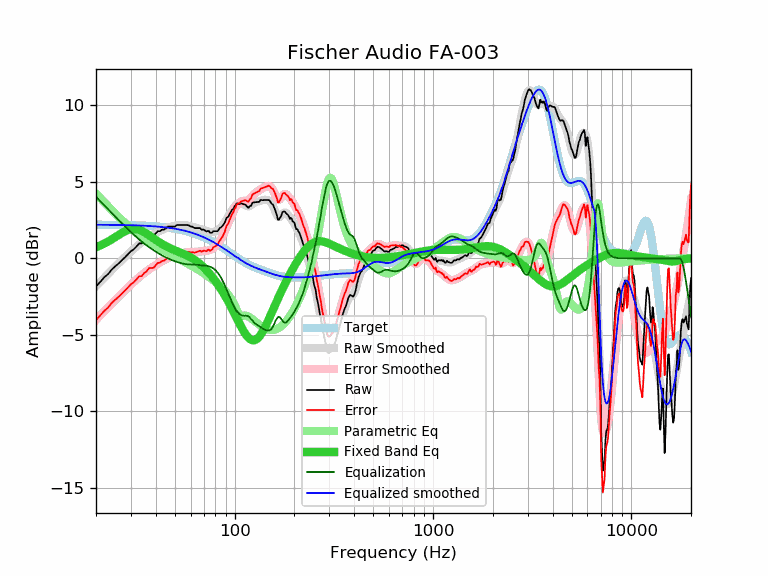

The data file committed next to this chart (first rows):
frequency, raw, error, smoothed, error_smoothed, equalization, parametric_eq, equalized_raw, equalized_smoothed, target
20, -1.85, -4.04, -1.83, -4.02, 4.02, 0.72, 2.18, 2.19, 2.19
21, -1.55, -3.74, -1.55, -3.74, 3.74, 0.84, 2.19, 2.19, 2.19
22, -1.25, -3.44, -1.28, -3.47, 3.47, 0.96, 2.22, 2.19, 2.19
23, -1.04, -3.23, -1.02, -3.21, 3.21, 1.10, 2.17, 2.19, 2.19
24, -0.74, -2.92, -0.78, -2.96, 2.96, 1.24, 2.23, 2.19, 2.19
25, -0.53, -2.71, -0.54, -2.73, 2.73, 1.38, 2.20, 2.18, 2.18
26, -0.34, -2.52, -0.32, -2.50, 2.50, 1.53, 2.17, 2.18, 2.18
27, -0.14, -2.31, -0.12, -2.29, 2.29, 1.66, 2.16, 2.18, 2.18
28, 0.06, -2.11, 0.08, -2.09, 2.09, 1.77, 2.16, 2.17, 2.17
29, 0.26, -1.91, 0.27, -1.90, 1.90, 1.85, 2.16, 2.17, 2.17
30, 0.46, -1.70, 0.44, -1.72, 1.72, 1.91, 2.18, 2.16, 2.16
31, 0.59, -1.57, 0.61, -1.55, 1.55, 1.92, 2.14, 2.16, 2.16
32, 0.77, -1.38, 0.77, -1.39, 1.39, 1.91, 2.16, 2.15, 2.15
33, 0.97, -1.17, 0.91, -1.23, 1.23, 1.86, 2.21, 2.15, 2.15
34, 0.97, -1.17, 1.04, -1.09, 1.09, 1.79, 2.07, 2.14, 2.14
35, 1.17, -0.96, 1.17, -0.96, 0.96, 1.71, 2.14, 2.13, 2.13
36, 1.27, -0.85, 1.28, -0.84, 0.84, 1.61, 2.12, 2.12, 2.12
37, 1.47, -0.64, 1.38, -0.73, 0.73, 1.51, 2.20, 2.11, 2.11
38, 1.47, -0.63, 1.48, -0.63, 0.63, 1.40, 2.10, 2.11, 2.11
39, 1.47, -0.62, 1.56, -0.53, 0.53, 1.30, 2.00, 2.10, 2.10
40, 1.63, -0.45, 1.65, -0.44, 0.44, 1.20, 2.07, 2.08, 2.08
41, 1.77, -0.30, 1.72, -0.35, 0.35, 1.11, 2.13, 2.07, 2.07
42, 1.77, -0.29, 1.79, -0.27, 0.27, 1.02, 2.04, 2.06, 2.06
43, 1.87, -0.17, 1.86, -0.19, 0.19, 0.94, 2.07, 2.05, 2.05
44, 1.87, -0.16, 1.91, -0.12, 0.12, 0.87, 1.99, 2.03, 2.03
45, 1.95, -0.07, 1.97, -0.05, 0.05, 0.80, 2.01, 2.02, 2.02
46, 2.07, 0.07, 2.01, 0.01, -0.01, 0.73, 2.07, 2.00, 2.00
47, 2.07, 0.09, 2.05, 0.06, -0.06, 0.67, 2.01, 1.99, 1.99
48, 2.07, 0.10, 2.08, 0.11, -0.11, 0.62, 1.97, 1.97, 1.97
49, 2.07, 0.12, 2.10, 0.15, -0.15, 0.57, 1.92, 1.95, 1.95
50, 2.07, 0.14, 2.13, 0.19, -0.19, 0.52, 1.88, 1.93, 1.93
51, 2.17, 0.26, 2.15, 0.23, -0.23, 0.47, 1.94, 1.91, 1.91
52, 2.17, 0.28, 2.16, 0.27, -0.27, 0.43, 1.91, 1.89, 1.89
53, 2.17, 0.30, 2.17, 0.30, -0.30, 0.39, 1.87, 1.87, 1.87
54, 2.17, 0.32, 2.18, 0.33, -0.33, 0.34, 1.84, 1.85, 1.85
55, 2.17, 0.35, 2.18, 0.35, -0.35, 0.30, 1.82, 1.83, 1.83
56, 2.17, 0.37, 2.17, 0.37, -0.37, 0.25, 1.80, 1.80, 1.80
57, 2.17, 0.40, 2.16, 0.39, -0.39, 0.21, 1.79, 1.78, 1.78
58, 2.17, 0.42, 2.14, 0.39, -0.39, 0.16, 1.78, 1.75, 1.75
59, 2.14, 0.42, 2.12, 0.40, -0.40, 0.11, 1.74, 1.72, 1.72
60, 2.07, 0.38, 2.09, 0.40, -0.40, 0.06, 1.67, 1.69, 1.69
61, 2.07, 0.41, 2.07, 0.40, -0.40, 0.01, 1.67, 1.67, 1.67
62, 2.02, 0.39, 2.04, 0.40, -0.40, -0.05, 1.62, 1.64, 1.64
63, 1.97, 0.37, 2.01, 0.41, -0.41, -0.11, 1.56, 1.61, 1.61
64, 1.97, 0.40, 1.99, 0.42, -0.42, -0.17, 1.56, 1.57, 1.57
65, 1.97, 0.43, 1.97, 0.43, -0.43, -0.24, 1.55, 1.54, 1.54
66, 1.97, 0.46, 1.95, 0.44, -0.44, -0.31, 1.53, 1.51, 1.51
67, 1.97, 0.50, 1.93, 0.45, -0.45, -0.38, 1.52, 1.47, 1.47
68, 1.87, 0.43, 1.90, 0.46, -0.46, -0.45, 1.41, 1.44, 1.44
69, 1.87, 0.47, 1.87, 0.47, -0.47, -0.53, 1.40, 1.40, 1.40
70, 1.87, 0.50, 1.85, 0.48, -0.48, -0.61, 1.40, 1.37, 1.37
71, 1.81, 0.48, 1.82, 0.48, -0.48, -0.69, 1.33, 1.33, 1.33
72, 1.75, 0.46, 1.79, 0.49, -0.49, -0.77, 1.26, 1.30, 1.30
73, 1.78, 0.53, 1.76, 0.50, -0.50, -0.85, 1.28, 1.26, 1.26
74, 1.79, 0.57, 1.74, 0.52, -0.52, -0.94, 1.27, 1.22, 1.22
75, 1.67, 0.49, 1.72, 0.54, -0.54, -1.03, 1.13, 1.18, 1.18
76, 1.67, 0.53, 1.71, 0.57, -0.57, -1.12, 1.10, 1.14, 1.14
77, 1.67, 0.57, 1.71, 0.61, -0.61, -1.21, 1.06, 1.10, 1.10
78, 1.77, 0.71, 1.72, 0.66, -0.66, -1.30, 1.11, 1.06, 1.06
79, 1.77, 0.75, 1.74, 0.71, -0.71, -1.39, 1.06, 1.02, 1.02
... 553 more rows
